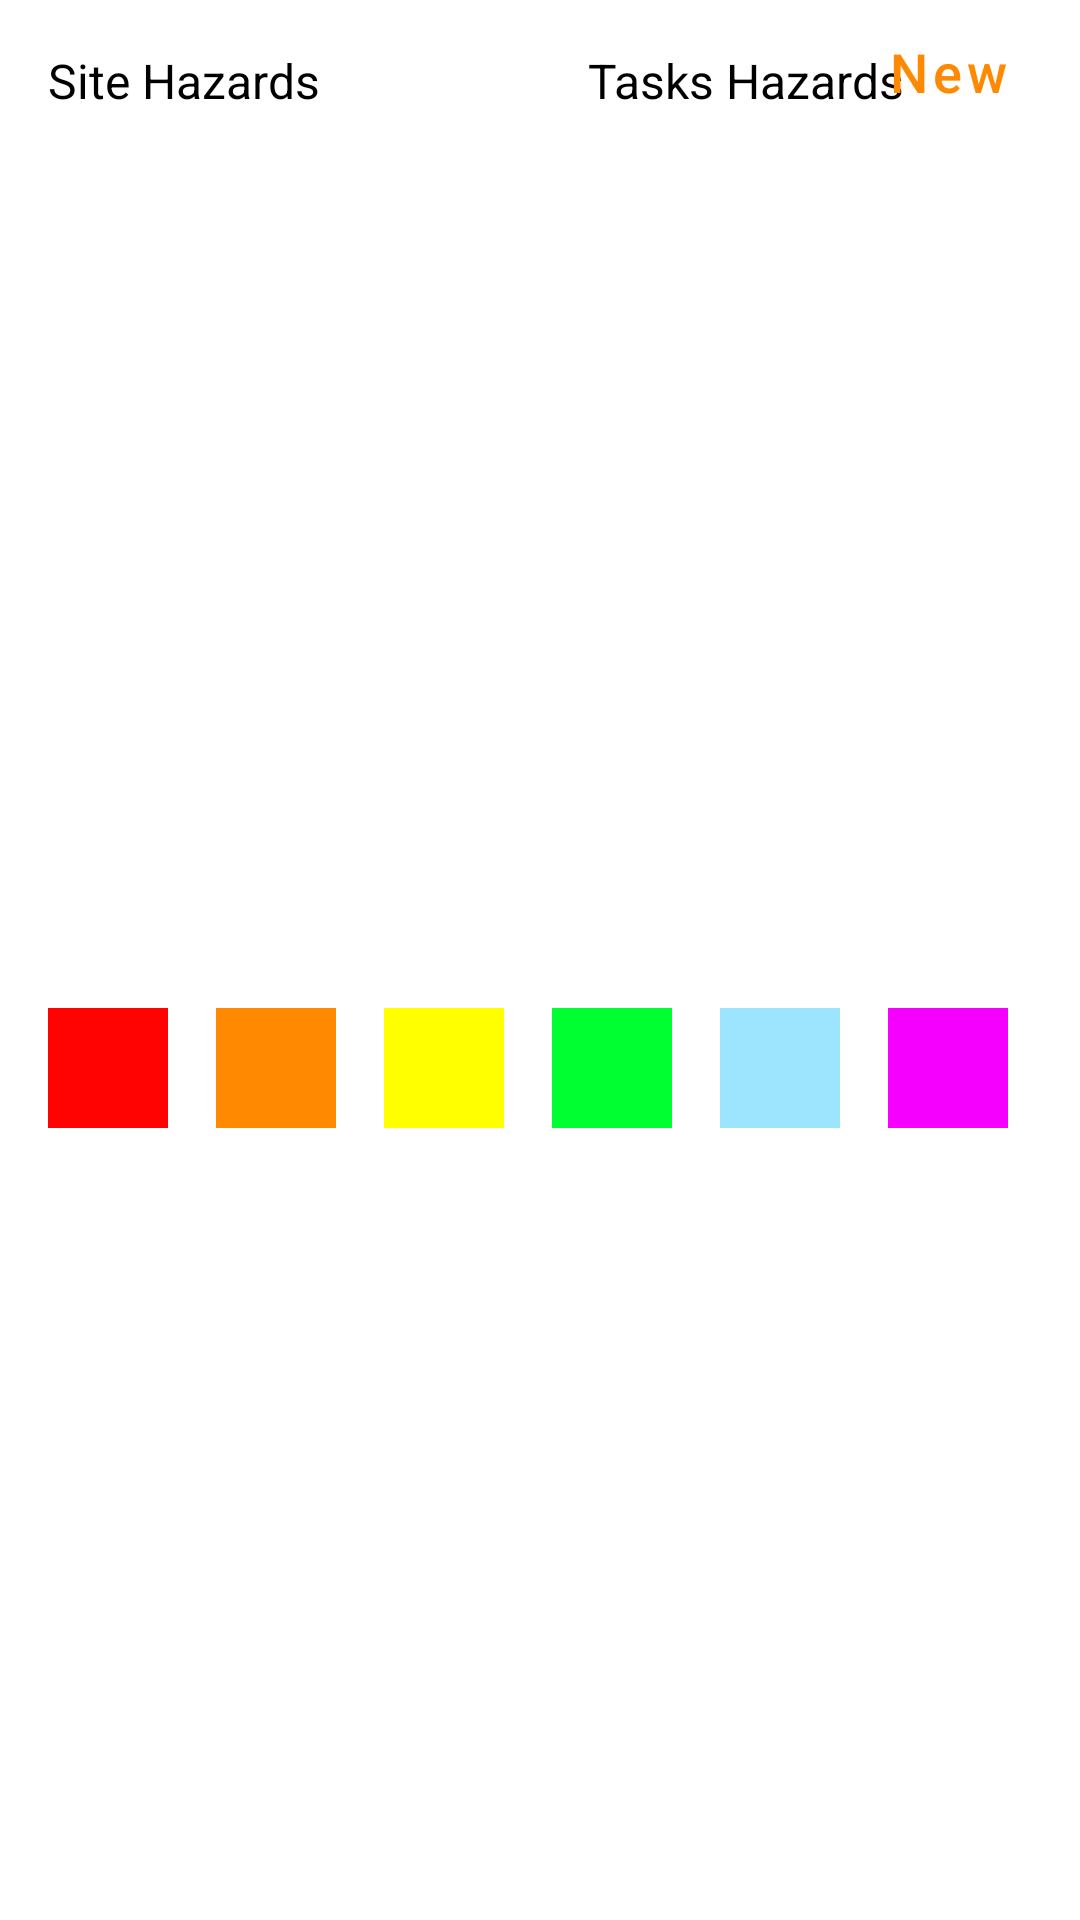

This screen was rendered from an Android layout file. Write that file and the resources it references.
<!-- AndroidManifest.xml: application theme Theme.Safehands -->
<!-- res/layout/hazards_side_menu.xml -->
<?xml version="1.0" encoding="utf-8"?>
<androidx.constraintlayout.widget.ConstraintLayout xmlns:android="http://schemas.android.com/apk/res/android"
    xmlns:app="http://schemas.android.com/apk/res-auto"
    android:layout_width="match_parent"
    android:layout_height="match_parent"
    xmlns:tools="http://schemas.android.com/tools">

    <LinearLayout
        android:id="@+id/linearLayout"
        android:layout_width="match_parent"
        android:layout_height="match_parent"
        android:orientation="vertical"
        android:paddingTop="16dp"
        android:paddingBottom="16dp">

        <LinearLayout
            android:layout_width="match_parent"
            android:layout_height="0dp"
            android:layout_weight="1"
            android:orientation="horizontal">

            <LinearLayout
                android:layout_width="0dp"
                android:layout_height="match_parent"
                android:layout_weight="1"
                android:orientation="vertical">

                <TextView
                    android:layout_width="match_parent"
                    android:layout_height="wrap_content"
                    android:layout_marginStart="16dp"
                    android:layout_marginEnd="16dp"
                    android:text="Site Hazards"
                    android:textColor="@color/black"
                    android:textSize="16sp" />

                <androidx.recyclerview.widget.RecyclerView
                    android:id="@+id/site_hazard_recycler"
                    android:layout_width="match_parent"
                    android:layout_height="wrap_content"
                    android:layout_margin="16dp"
                    tools:listitem="@layout/hazard_row" />


            </LinearLayout>

            <LinearLayout
                android:layout_width="0dp"
                android:layout_height="match_parent"
                android:layout_weight="1"
                android:orientation="vertical">

                <TextView
                    android:layout_width="match_parent"
                    android:layout_height="wrap_content"
                    android:layout_marginStart="16dp"
                    android:layout_marginEnd="16dp"
                    android:text="Tasks Hazards"
                    android:textColor="@color/black"
                    android:textSize="16sp" />

                <androidx.recyclerview.widget.RecyclerView
                    android:id="@+id/task_hazard_recycler"
                    android:layout_width="match_parent"
                    android:layout_height="wrap_content"
                    android:layout_margin="16dp"
                    tools:listitem="@layout/hazard_row" />


            </LinearLayout>

        </LinearLayout>

        <LinearLayout
            android:layout_width="match_parent"
            android:layout_height="0dp"
            android:layout_weight="1"
            android:padding="16dp"
            android:orientation="vertical">

            <LinearLayout
                android:layout_width="wrap_content"
                android:layout_height="wrap_content"
                android:orientation="horizontal">

                <ImageButton
                    android:id="@+id/red"
                    android:layout_width="40dp"
                    android:layout_height="40dp"
                    android:layout_marginEnd="16dp"
                    android:background="#FF0303"/>

                <ImageButton
                    android:id="@+id/orange"
                    android:layout_width="40dp"
                    android:layout_height="40dp"
                    android:layout_marginEnd="16dp"
                    android:background="#FF8900"/>

                <ImageButton
                    android:id="@+id/yellow"
                    android:layout_width="40dp"
                    android:layout_height="40dp"
                    android:layout_marginEnd="16dp"
                    android:background="#FFFF00"/>

                <ImageButton
                    android:id="@+id/green"
                    android:layout_width="40dp"
                    android:layout_height="40dp"
                    android:layout_marginEnd="16dp"
                    android:background="#00FF31"/>

                <ImageButton
                    android:id="@+id/blue"
                    android:layout_width="40dp"
                    android:layout_height="40dp"
                    android:layout_marginEnd="16dp"
                    android:background="#9DE5FF"/>

                <ImageButton
                    android:id="@+id/purple"
                    android:layout_width="40dp"
                    android:layout_height="40dp"
                    android:layout_marginEnd="16dp"
                    android:background="#F500FF"/>

            </LinearLayout>

            <androidx.recyclerview.widget.RecyclerView
                android:id="@+id/hazard_list_recycler"
                android:layout_width="448dp"
                android:layout_marginTop="16dp"
                android:layout_height="match_parent"
                tools:listitem="@layout/hazard_row" />

        </LinearLayout>

    </LinearLayout>

    <com.google.android.material.button.MaterialButton
        android:id="@+id/new_hazard"
        android:layout_width="wrap_content"
        android:layout_height="wrap_content"
        android:background="@android:color/transparent"
        android:text="New"
        android:textAllCaps="false"
        android:textColor="#FF8900"
        android:textSize="18sp"
        app:layout_constraintEnd_toEndOf="parent"
        app:layout_constraintTop_toTopOf="parent" />

</androidx.constraintlayout.widget.ConstraintLayout>
<!-- res/layout/hazard_row.xml (included above) -->
<?xml version="1.0" encoding="utf-8"?>
<RelativeLayout
    xmlns:android="http://schemas.android.com/apk/res/android" android:layout_width="match_parent"
    android:layout_height="wrap_content"
    android:layout_marginTop="2dp"
    android:layout_marginBottom="2dp"
    android:background="@drawable/items_border">

    <CheckBox
        android:id="@+id/taskCheck"
        android:layout_width="wrap_content"
        android:layout_marginStart="16dp"
        android:text="Hazard Name"
        android:textSize="20sp"
        android:textColor="#707070"
        android:padding="16dp"
        android:layout_height="wrap_content"/>

    <FrameLayout
        android:layout_width="24dp"
        android:layout_height="58dp"
        android:layout_alignParentEnd="true"
        android:background="@drawable/items_border"/>

</RelativeLayout>
<!-- resources referenced by this layout -->
<resources>
  <style name="Theme.Safehands" parent="Theme.MaterialComponents.DayNight.NoActionBar">
          
          <item name="colorPrimary">@color/purple_500</item>
          <item name="colorPrimaryVariant">@color/purple_700</item>
          <item name="colorOnPrimary">@color/white</item>
          
          <item name="colorSecondary">@color/teal_200</item>
          <item name="colorSecondaryVariant">@color/teal_700</item>
          <item name="colorOnSecondary">@color/black</item>
          
          <item name="android:statusBarColor" tools:targetApi="l">?attr/colorPrimaryVariant</item>
          
      </style>
  <!-- not gathered from this repository: default colours our renderer supplied (Android Studio template values) -->
  <color name="purple_500">#FF6200EE</color>
  <color name="purple_700">#FF3700B3</color>
  <color name="teal_200">#FF03DAC5</color>
  <color name="teal_700">#FF018786</color>
  <color name="black">#FF000000</color>
  <color name="white">#FFFFFFFF</color>
</resources>
